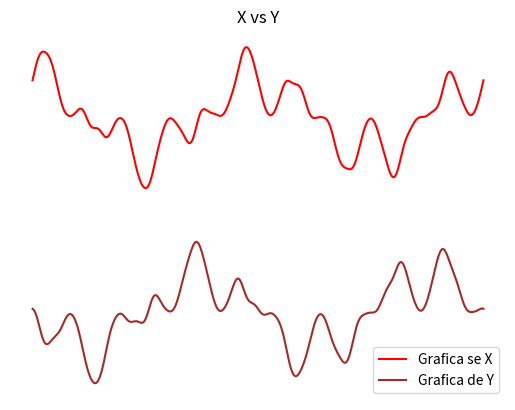

Python code for this plot:
# [redacted]
#Ejercicio 7
import numpy as np
import matplotlib.pyplot as plt
from math import pi,sqrt
a=((np.linspace(0,720,2000,.04))*pi)/180
r=105+100*(np.sin(4.5*a))
on=a-((np.cos(10*a))/10)
x=320+(r*np.cos(on))
y=-240-(r*np.sin(on))
#plt.axis('equal')
plt.axis('off')
plt.plot(a,x,color='red',label='Grafica se X')
plt.legend()
plt.plot(a,y,color='brown',label='Grafica de Y')
plt.legend()
plt.title('X vs Y')
plt.xlabel('x=[0,4pi]')
plt.ylabel('y dado por X y Y')
plt.grid(True)
plt.show()
